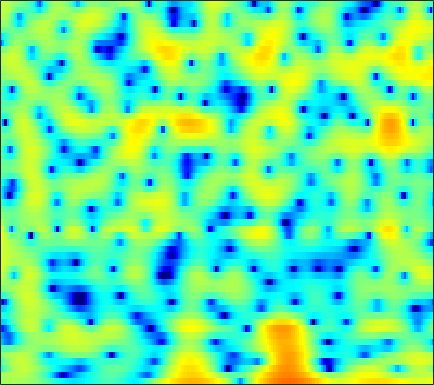

The file beside this chart, header and first rows:
1.6322, 1.6611, 1.7022, 1.7357, 1.7592, 1.7836, 1.7904, 1.7804, 1.7472, 1.6859, 1.5964, 1.5027, 1.3414, 1.1342, 0.95426, 0.67647, 0.33428, 0.033528, -0.42829, -0.93871, -1.5008, -1.9542, -2.5955, -3.2639
1.475, 1.636, 1.859, 2.077, 2.229, 2.407, 2.543, 2.611, 2.65, 2.62, 2.515, 2.385, 2.138, 1.799, 1.479, 0.9571, 0.3248, -0.2299, -1.084, -2.085, -3.251, -4.249, -5.776, -7.578
-5.303, -3.745, -1.989, -0.5676, 0.3047, 1.251, 1.98, 2.401, 2.806, 3.048, 3.138, 3.114, 2.968, 2.695, 2.411, 1.933, 1.349, 0.8475, 0.1052, -0.7209, -1.614, -2.318, -3.288, -4.281
-2.63, -1.731, -0.5555, 0.5049, 1.196, 1.966, 2.567, 2.907, 3.217, 3.355, 3.329, 3.201, 2.885, 2.404, 1.93, 1.15, 0.2093, -0.5952, -1.772, -3.028, -4.253, -5.049, -5.824, -6.199
0.456, 0.7195, 1.095, 1.485, 1.767, 2.118, 2.42, 2.608, 2.786, 2.863, 2.822, 2.702, 2.403, 1.925, 1.434, 0.575, -0.5515, -1.609, -3.371, -5.637, -8.468, -10.75, -12.34, -10.61
-2.531, -2.61, -2.623, -2.49, -2.292, -1.904, -1.409, -0.9961, -0.4491, 0.0533, 0.4794, 0.7322, 0.9629, 1.064, 1.058, 0.9468, 0.736, 0.5243, 0.2037, -0.1174, -0.3784, -0.4989, -0.5262, -0.3844
-8.819, -10.17, -12.16, -13.6, -13.38, -11.38, -8.837, -7.086, -5.097, -3.479, -2.18, -1.385, -0.5342, 0.1095, 0.4764, 0.8339, 1.066, 1.18, 1.283, 1.351, 1.414, 1.474, 1.586, 1.749
-10.62, -11.85, -13.43, -14.33, -13.96, -12.01, -9.374, -7.457, -5.206, -3.342, -1.828, -0.9136, 0.03855, 0.72, 1.071, 1.347, 1.428, 1.385, 1.236, 1.034, 0.8536, 0.7829, 0.8279, 1.045
-15.96, -17.15, -14.4, -10.97, -8.805, -6.354, -4.229, -2.814, -1.16, 0.2395, 1.381, 2.056, 2.709, 3.071, 3.138, 2.947, 2.407, 1.744, 0.4607, -1.356, -3.748, -5.708, -7.032, -5.364
-8.513, -8.621, -7.835, -6.34, -5.07, -3.404, -1.856, -0.8049, 0.4292, 1.472, 2.307, 2.782, 3.211, 3.394, 3.352, 3.048, 2.442, 1.766, 0.544, -1.028, -2.848, -4.101, -4.915, -4.277
-5.303, -5.194, -4.792, -4.105, -3.453, -2.472, -1.441, -0.6857, 0.2618, 1.102, 1.792, 2.198, 2.581, 2.781, 2.807, 2.68, 2.385, 2.062, 1.526, 0.9173, 0.2893, -0.1398, -0.6242, -0.9877
-8.349, -8.377, -7.658, -6.276, -5.052, -3.403, -1.873, -0.8525, 0.3335, 1.31, 2.077, 2.52, 2.942, 3.17, 3.224, 3.146, 2.909, 2.646, 2.196, 1.647, 1.03, 0.5365, -0.1608, -0.889
-16.38, -22.57, -15.84, -9.597, -6.593, -3.682, -1.523, -0.243, 1.129, 2.168, 2.929, 3.343, 3.693, 3.827, 3.797, 3.589, 3.198, 2.793, 2.122, 1.316, 0.4086, -0.3301, -1.355, -2.408
-4.264, -4.122, -3.528, -2.538, -1.656, -0.4382, 0.6989, 1.46, 2.33, 3.015, 3.513, 3.756, 3.898, 3.829, 3.631, 3.168, 2.474, 1.789, 0.6539, -0.7287, -2.338, -3.663, -5.468, -7.12
-0.1983, -0.004742, 0.28, 0.6076, 0.8899, 1.316, 1.781, 2.142, 2.604, 3.014, 3.33, 3.473, 3.503, 3.33, 3.042, 2.427, 1.526, 0.6342, -0.8785, -2.854, -5.42, -7.903, -12.49, -20.7
1.708, 1.573, 1.263, 0.8685, 0.5875, 0.3491, 0.4043, 0.6729, 1.258, 1.945, 2.568, 2.925, 3.205, 3.221, 3.053, 2.571, 1.791, 1.021, -0.2733, -1.849, -3.66, -5.14, -7.09, -8.724
3.462, 2.78, 1.395, -0.6903, -2.907, -6.97, -9.502, -6.88, -2.826, -0.02125, 1.812, 2.735, 3.506, 3.82, 3.806, 3.48, 2.831, 2.154, 1.036, -0.2658, -1.689, -2.759, -4.075, -5.152
4.429, 3.8, 2.65, 1.134, -0.179, -1.82, -2.488, -1.979, -0.5592, 0.9113, 2.069, 2.687, 3.174, 3.301, 3.167, 2.706, 1.918, 1.109, -0.2686, -2.005, -4.15, -6.018, -8.743, -11.07
4.176, 3.899, 3.439, 2.923, 2.546, 2.124, 1.852, 1.76, 1.774, 1.863, 1.95, 1.969, 1.871, 1.616, 1.29, 0.6657, -0.2004, -1.033, -2.438, -4.251, -6.574, -8.765, -12.42, -16.39
3.889, 3.773, 3.546, 3.267, 3.033, 2.714, 2.404, 2.176, 1.891, 1.614, 1.325, 1.089, 0.7424, 0.3448, 0.005435, -0.5302, -1.164, -1.718, -2.57, -3.527, -4.578, -5.382, -6.385, -7.144
3.868, 3.744, 3.493, 3.167, 2.887, 2.48, 2.052, 1.72, 1.249, 0.7584, 0.2486, -0.1342, -0.6031, -1.018, -1.267, -1.528, -1.739, -1.882, -2.08, -2.323, -2.615, -2.845, -3.159, -3.43
4.28, 3.952, 3.4, 2.782, 2.323, 1.748, 1.209, 0.8161, 0.2235, -0.507, -1.41, -2.186, -3.257, -4.068, -4.261, -3.875, -3.073, -2.436, -1.711, -1.244, -0.9901, -0.9284, -0.9685, -1.101
5.226, 4.312, 2.772, 1.034, -0.1387, -1.022, -0.9943, -0.717, -0.4789, -0.7781, -1.861, -3.409, -7.058, -15.59, -23.8, -8.852, -3.913, -1.773, -0.01014, 0.96, 1.333, 1.28, 0.8738, 0.1624
4.833, 3.418, 0.701, -3.652, -9.242, -15.06, -6.34, -3.136, -0.8024, 0.2925, 0.533, 0.3474, -0.1612, -0.5745, -0.5359, 0.1799, 1.227, 1.959, 2.64, 2.902, 2.652, 2.106, 0.7861, -1.407
2.159, 1.409, 0.2643, -0.8899, -1.563, -1.961, -1.721, -1.255, -0.5312, 0.1107, 0.5927, 0.8684, 1.117, 1.327, 1.468, 1.662, 1.815, 1.875, 1.826, 1.558, 1.03, 0.4561, -0.5699, -1.856
0.3539, 0.02962, -0.3953, -0.7305, -0.898, -0.9527, -0.8037, -0.5871, -0.199, 0.2395, 0.6887, 0.9968, 1.342, 1.613, 1.766, 1.86, 1.833, 1.73, 1.464, 1.044, 0.4917, -0.003172, -0.7296, -1.464
-1.163, -1.532, -1.966, -2.231, -2.274, -2.082, -1.642, -1.186, -0.4854, 0.2648, 0.9822, 1.463, 2.025, 2.445, 2.656, 2.794, 2.755, 2.595, 2.201, 1.613, 0.8216, 0.1067, -0.9648, -2.079
-3.392, -4.463, -5.96, -7.143, -7.378, -6.629, -5.078, -3.737, -1.984, -0.403, 0.9632, 1.836, 2.797, 3.514, 3.883, 4.168, 4.196, 4.041, 3.592, 2.834, 1.723, 0.6216, -1.292, -3.932
-6.356, -8.513, -12.66, -20.34, -30.89, -17.05, -11.2, -8.237, -5.077, -2.557, -0.4737, 0.8302, 2.234, 3.277, 3.846, 4.319, 4.476, 4.402, 4.05, 3.393, 2.426, 1.478, -0.1106, -2.08
-6.754, -8.378, -10.88, -13.49, -15.01, -15.78, -14, -11.47, -7.872, -4.704, -2.15, -0.5638, 1.095, 2.322, 2.984, 3.543, 3.777, 3.755, 3.489, 2.998, 2.334, 1.751, 0.9206, 0.1356
-4.699, -5.84, -7.815, -10.48, -13.19, -17.09, -15.08, -11.15, -6.853, -3.68, -1.245, 0.1935, 1.658, 2.718, 3.242, 3.633, 3.699, 3.543, 3.094, 2.425, 1.599, 0.9553, 0.1587, -0.4542
-1.861, -2.242, -2.85, -3.426, -3.748, -3.791, -3.262, -2.505, -1.229, 0.1433, 1.42, 2.234, 3.114, 3.685, 3.917, 3.938, 3.613, 3.139, 2.19, 0.8355, -0.9228, -2.479, -4.64, -6.181
-0.8008, -0.8098, -0.8496, -0.842, -0.7582, -0.4929, -0.04492, 0.4093, 1.104, 1.868, 2.576, 3.022, 3.5, 3.727, 3.744, 3.5, 2.918, 2.236, 0.9585, -0.8574, -3.36, -5.947, -10.88, -18.13
-1.061, -1.211, -1.419, -1.524, -1.446, -1.107, -0.4843, 0.09589, 0.9486, 1.784, 2.521, 2.975, 3.403, 3.613, 3.606, 3.361, 2.842, 2.251, 1.204, -0.1107, -1.683, -2.958, -4.617, -5.931
-1.813, -2.724, -4.205, -5.672, -6.255, -5.615, -3.777, -2.23, -0.3512, 1.169, 2.345, 3.027, 3.639, 3.987, 4.053, 3.92, 3.539, 3.1, 2.319, 1.353, 0.2447, -0.6589, -1.919, -3.185
-1.844, -3.339, -6.21, -10.95, -16.09, -12.57, -6.583, -3.65, -0.8881, 1.061, 2.446, 3.195, 3.885, 4.237, 4.321, 4.204, 3.845, 3.446, 2.747, 1.855, 0.8263, -0.03022, -1.296, -2.747
-0.6506, -1.362, -2.287, -2.952, -3.126, -2.697, -1.661, -0.6932, 0.604, 1.734, 2.646, 3.135, 3.569, 3.72, 3.677, 3.399, 2.902, 2.39, 1.567, 0.6139, -0.4598, -1.289, -2.433, -3.611
-0.3877, -0.728, -0.9918, -0.9599, -0.7311, -0.1843, 0.5296, 1.124, 1.888, 2.559, 3.05, 3.286, 3.381, 3.256, 2.985, 2.416, 1.61, 0.8389, -0.3784, -1.758, -3.226, -4.308, -5.423, -5.957
-2.42, -3.189, -3.515, -2.84, -1.845, -0.3884, 0.9898, 1.865, 2.799, 3.457, 3.804, 3.889, 3.732, 3.298, 2.781, 1.876, 0.7086, -0.3281, -2.019, -4.201, -7.139, -10.28, -16.14, -15.01
-7.118, -12.13, -29.89, -9.835, -5.338, -1.726, 0.6361, 1.869, 3.024, 3.674, 3.922, 3.83, 3.389, 2.538, 1.689, 0.2932, -1.268, -2.39, -3.804, -5.058, -6.325, -7.283, -8.088, -7.234
-3.557, -4.093, -4.143, -3.218, -2.092, -0.5192, 0.8354, 1.66, 2.442, 2.834, 2.854, 2.569, 1.803, 0.4648, -0.9374, -3.583, -7.289, -10.68, -12.44, -9.403, -6.641, -5.12, -3.506, -2.092
-2.023, -1.846, -1.55, -1.123, -0.717, -0.111, 0.5136, 0.9472, 1.391, 1.666, 1.643, 1.441, 0.8011, -0.2534, -1.402, -3.442, -6.037, -7.872, -8.626, -6.875, -4.595, -3.154, -1.553, -0.2886
-2.488, -2.394, -2.359, -2.307, -2.222, -1.936, -1.457, -1.017, -0.3757, 0.1979, 0.598, 0.7577, 0.7387, 0.4755, 0.1371, -0.4086, -0.9633, -1.295, -1.424, -1.236, -0.7681, -0.3208, 0.288, 0.863
-3.198, -3.612, -4.481, -5.665, -6.542, -7.035, -6.131, -4.805, -2.903, -1.314, -0.08013, 0.5661, 1.165, 1.457, 1.535, 1.493, 1.359, 1.228, 1.081, 0.9931, 0.9657, 1.011, 1.117, 1.271
-2.792, -3.467, -5.032, -7.84, -11.49, -20.05, -12.48, -7.623, -3.678, -1.158, 0.52, 1.393, 2.163, 2.58, 2.699, 2.637, 2.389, 2.126, 1.657, 1.167, 0.7066, 0.4204, 0.2084, 0.182
-1.192, -1.216, -1.537, -2.063, -2.406, -2.484, -1.87, -1.041, 0.2243, 1.379, 2.277, 2.767, 3.143, 3.242, 3.123, 2.731, 2.056, 1.367, 0.2045, -1.228, -2.775, -3.857, -4.736, -4.635
-0.06081, 0.4388, 0.8924, 1.204, 1.399, 1.659, 1.973, 2.238, 2.577, 2.868, 3.046, 3.082, 2.977, 2.659, 2.277, 1.549, 0.5087, -0.54, -2.345, -4.911, -8.751, -13.38, -31.52, -16.31
0.9292, 1.489, 2.082, 2.524, 2.768, 3.007, 3.143, 3.177, 3.132, 2.978, 2.706, 2.416, 1.945, 1.363, 0.8612, 0.08737, -0.8312, -1.654, -2.989, -4.603, -6.473, -7.866, -9.244, -9.64
2.053, 2.472, 2.949, 3.314, 3.511, 3.651, 3.629, 3.495, 3.156, 2.617, 1.879, 1.217, 0.258, -0.6647, -1.25, -1.811, -2.123, -2.295, -2.579, -2.973, -3.537, -4.046, -4.843, -5.802
2.151, 2.468, 2.916, 3.326, 3.57, 3.752, 3.723, 3.531, 3.001, 2.094, 0.7391, -0.6234, -3.011, -5.889, -7.622, -7.481, -5.45, -3.968, -2.523, -1.664, -1.277, -1.228, -1.452, -1.98
-1.362, -0.8463, 0.1234, 1.126, 1.759, 2.365, 2.655, 2.642, 2.279, 1.487, 0.1942, -1.2, -3.798, -7.423, -10.2, -9.424, -5.783, -3.672, -1.643, -0.3584, 0.4192, 0.7353, 0.891, 0.8051
-13.7, -9.334, -5.187, -2.561, -1.202, 0.02683, 0.7505, 1.028, 1.109, 0.9019, 0.4477, -0.02933, -0.7088, -1.294, -1.528, -1.419, -0.892, -0.3406, 0.3729, 0.9824, 1.393, 1.562, 1.611, 1.495
-7.921, -6.675, -4.644, -2.928, -1.947, -1.02, -0.4303, -0.1478, 0.09442, 0.236, 0.3207, 0.3876, 0.4823, 0.613, 0.7639, 1.022, 1.315, 1.561, 1.839, 2.036, 2.094, 2.03, 1.776, 1.317
-1.579, -1.436, -1.204, -1.018, -0.9913, -1.092, -1.315, -1.489, -1.605, -1.45, -0.9946, -0.5157, 0.1582, 0.8175, 1.266, 1.777, 2.205, 2.444, 2.692, 2.793, 2.742, 2.574, 2.141, 1.393
1.416, 1.308, 0.9609, 0.3032, -0.4388, -1.846, -3.826, -5.663, -7.863, -7.674, -5.372, -3.608, -1.691, -0.2887, 0.4711, 1.234, 1.79, 2.096, 2.412, 2.631, 2.735, 2.708, 2.492, 2.009
2.749, 2.574, 2.062, 1.164, 0.1994, -1.621, -4.258, -6.964, -11.15, -10.95, -7.175, -4.974, -2.988, -1.795, -1.261, -0.8552, -0.6781, -0.5278, -0.2521, 0.2287, 0.8094, 1.234, 1.681, 1.929
3.19, 3.104, 2.767, 2.188, 1.593, 0.6142, -0.4916, -1.293, -2.137, -2.53, -2.526, -2.432, -2.391, -2.66, -3.123, -4.251, -5.9, -7.17, -7.599, -5.864, -3.454, -1.882, -0.2509, 0.8772
2.89, 2.946, 2.843, 2.562, 2.245, 1.728, 1.144, 0.698, 0.1459, -0.3476, -0.8235, -1.196, -1.812, -2.696, -3.672, -5.6, -8.638, -12.04, -14.66, -9.715, -5.533, -3.341, -1.27, 0.1293
